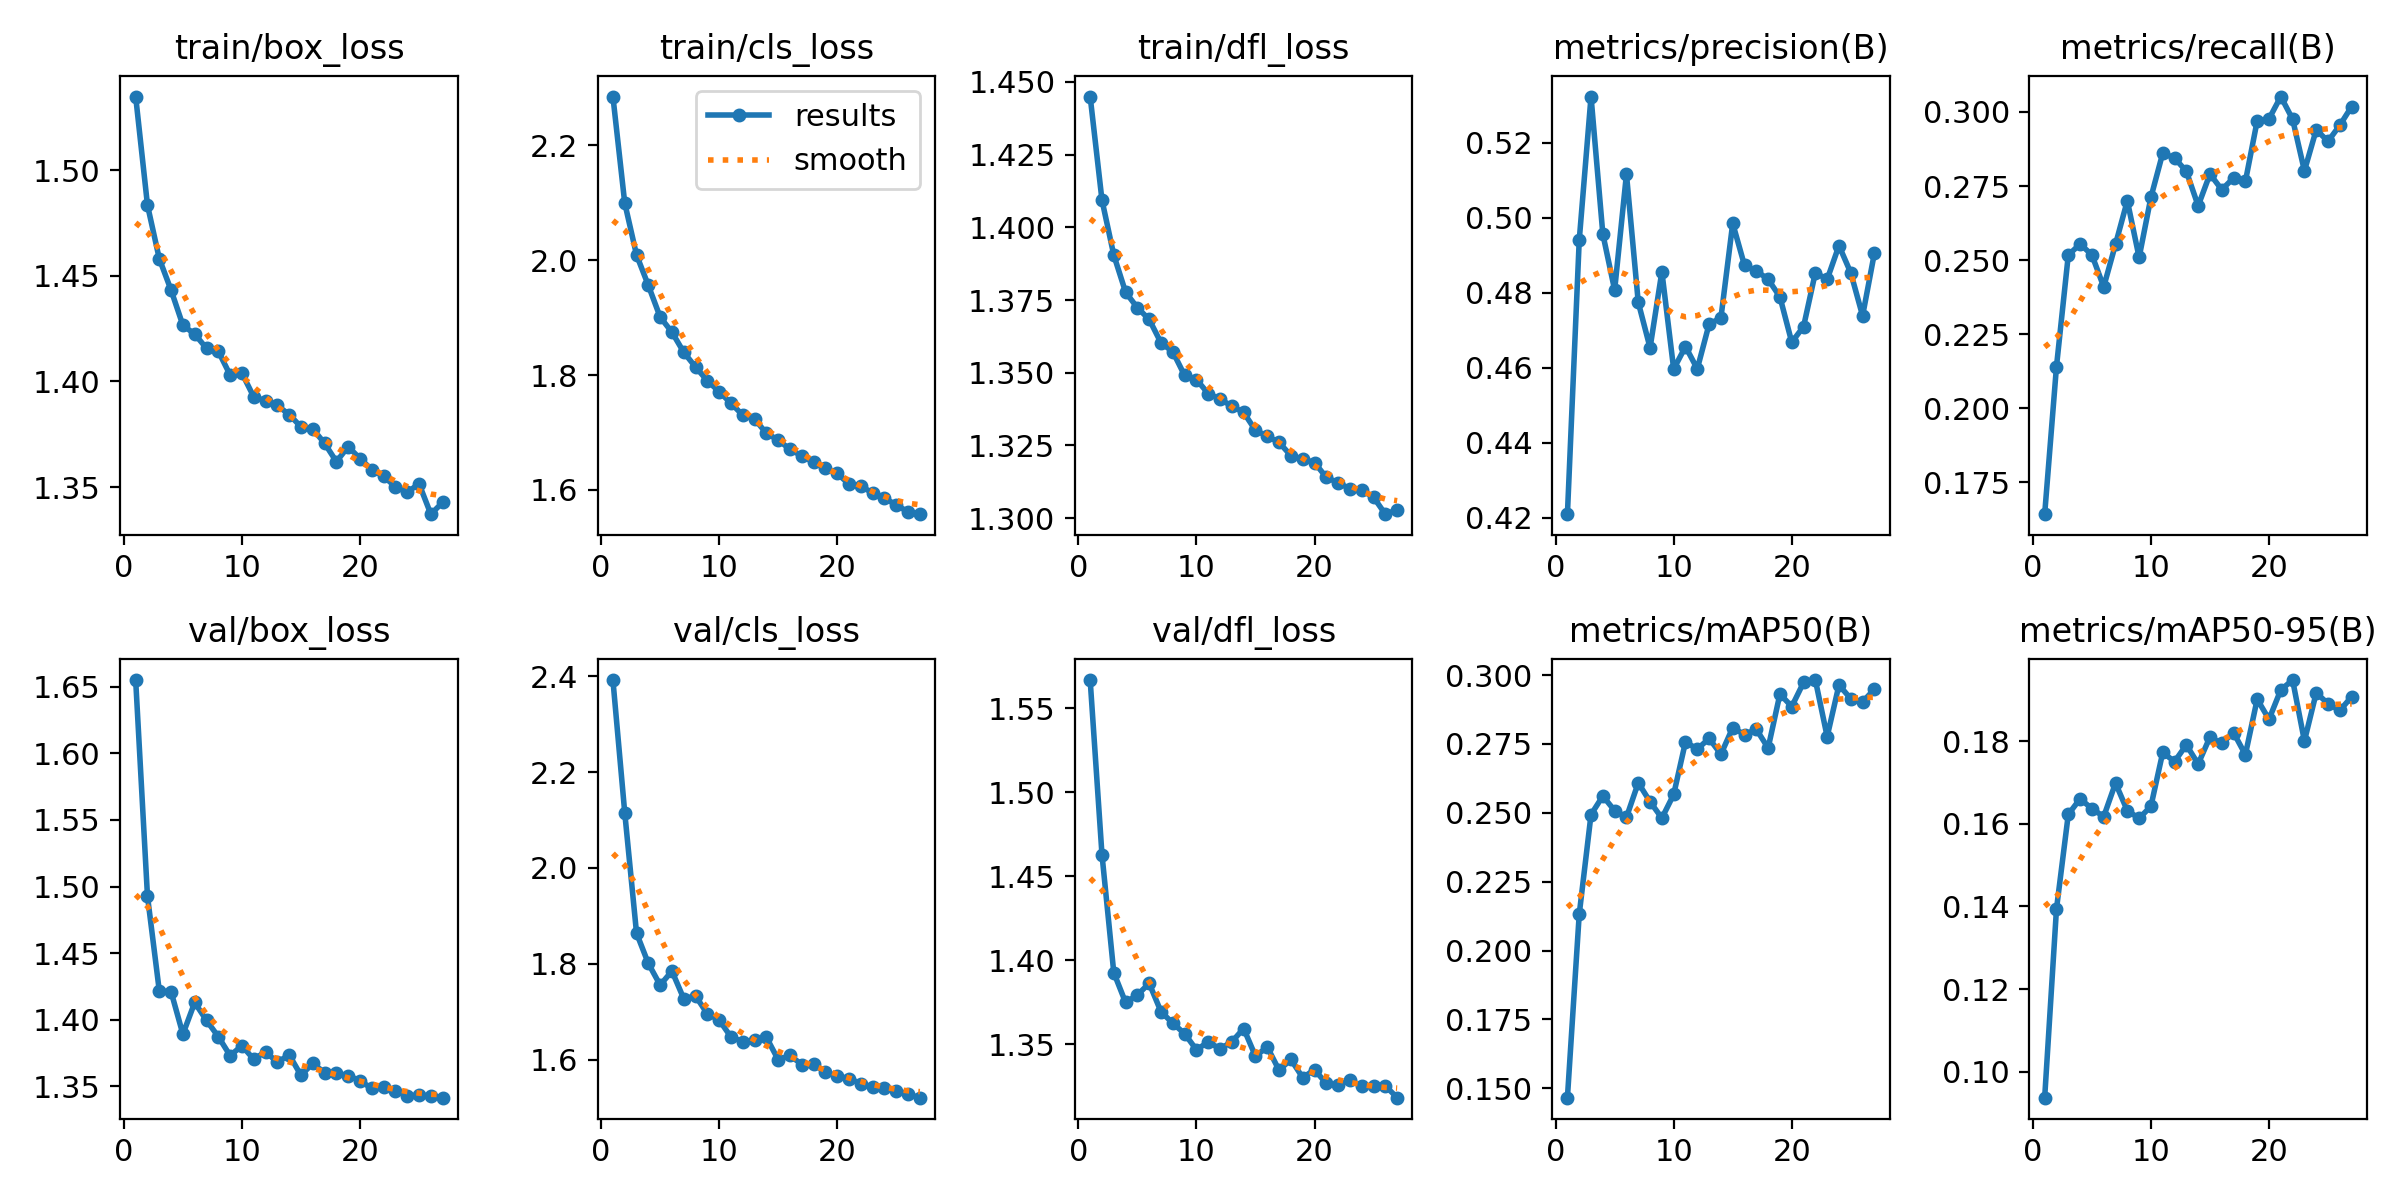

Data behind this chart, as committed beside it:
epoch, time, train/box_loss, train/cls_loss, train/dfl_loss, metrics/precision(B), metrics/recall(B), metrics/mAP50(B), metrics/mAP50-95(B), val/box_loss, val/cls_loss, val/dfl_loss, lr/pg0, lr/pg1, lr/pg2
1, 2053, 1.535, 2.285, 1.445, 0.4209, 0.1643, 0.1466, 0.09368, 1.655, 2.392, 1.567, 3.32672e-05, 3.32672e-05, 0.06677
2, 3443, 1.483, 2.1, 1.409, 0.494, 0.2141, 0.2132, 0.1394, 1.493, 2.115, 1.463, 6.65355e-05, 6.65355e-05, 0.03347
3, 4702, 1.458, 2.009, 1.39, 0.5323, 0.2517, 0.2494, 0.1623, 1.422, 1.864, 1.393, 9.95438e-05, 9.95438e-05, 0.0001657
4, 5973, 1.443, 1.956, 1.378, 0.4956, 0.2555, 0.2561, 0.1661, 1.421, 1.801, 1.375, 9.91232e-05, 9.91232e-05, 9.91232e-05
5, 7150, 1.427, 1.901, 1.372, 0.4807, 0.2518, 0.2508, 0.1637, 1.389, 1.755, 1.379, 9.84449e-05, 9.84449e-05, 9.84449e-05
6, 8796, 1.422, 1.875, 1.368, 0.5116, 0.241, 0.2484, 0.1618, 1.413, 1.785, 1.386, 9.75773e-05, 9.75773e-05, 9.75773e-05
7, 10122, 1.416, 1.84, 1.36, 0.4774, 0.2553, 0.2609, 0.1699, 1.4, 1.727, 1.369, 9.65239e-05, 9.65239e-05, 9.65239e-05
8, 11596, 1.414, 1.814, 1.357, 0.4653, 0.2701, 0.254, 0.1632, 1.387, 1.733, 1.362, 9.52889e-05, 9.52889e-05, 9.52889e-05
9, 12995, 1.403, 1.79, 1.349, 0.4856, 0.2509, 0.2481, 0.1613, 1.373, 1.695, 1.356, 9.38772e-05, 9.38772e-05, 9.38772e-05
10, 14515, 1.404, 1.771, 1.348, 0.4596, 0.2712, 0.2566, 0.1643, 1.381, 1.682, 1.347, 9.22942e-05, 9.22942e-05, 9.22942e-05
11, 15971, 1.393, 1.751, 1.343, 0.4656, 0.2861, 0.2758, 0.1773, 1.37, 1.647, 1.351, 9.05463e-05, 9.05463e-05, 9.05463e-05
12, 17340, 1.391, 1.73, 1.341, 0.4597, 0.2845, 0.2731, 0.1751, 1.376, 1.638, 1.347, 8.86404e-05, 8.86404e-05, 8.86404e-05
13, 18734, 1.389, 1.724, 1.339, 0.4716, 0.28, 0.277, 0.1791, 1.368, 1.641, 1.351, 8.65839e-05, 8.65839e-05, 8.65839e-05
14, 20141, 1.384, 1.699, 1.336, 0.4733, 0.2683, 0.2713, 0.1745, 1.374, 1.646, 1.359, 8.43851e-05, 8.43851e-05, 8.43851e-05
15, 21622, 1.379, 1.687, 1.33, 0.4985, 0.2791, 0.2809, 0.181, 1.358, 1.6, 1.343, 8.20525e-05, 8.20525e-05, 8.20525e-05
16, 23046, 1.378, 1.671, 1.328, 0.4873, 0.2738, 0.2784, 0.1795, 1.367, 1.609, 1.348, 7.95954e-05, 7.95954e-05, 7.95954e-05
17, 24393, 1.371, 1.659, 1.326, 0.4858, 0.2777, 0.2803, 0.1821, 1.36, 1.59, 1.334, 7.70234e-05, 7.70234e-05, 7.70234e-05
18, 25754, 1.362, 1.648, 1.321, 0.4835, 0.2766, 0.2735, 0.1768, 1.36, 1.591, 1.341, 7.43468e-05, 7.43468e-05, 7.43468e-05
19, 27205, 1.369, 1.638, 1.32, 0.4789, 0.297, 0.2931, 0.1902, 1.358, 1.573, 1.33, 7.15761e-05, 7.15761e-05, 7.15761e-05
20, 28637, 1.363, 1.629, 1.319, 0.4668, 0.2977, 0.2886, 0.1853, 1.354, 1.566, 1.335, 6.87222e-05, 6.87222e-05, 6.87222e-05
21, 30140, 1.358, 1.61, 1.314, 0.4709, 0.3052, 0.2973, 0.1925, 1.349, 1.56, 1.327, 6.57963e-05, 6.57963e-05, 6.57963e-05
22, 31700, 1.355, 1.608, 1.312, 0.4854, 0.2975, 0.2982, 0.1948, 1.349, 1.55, 1.326, 6.28101e-05, 6.28101e-05, 6.28101e-05
23, 33177, 1.35, 1.594, 1.31, 0.4835, 0.2801, 0.2777, 0.1801, 1.347, 1.543, 1.329, 5.97754e-05, 5.97754e-05, 5.97754e-05
24, 34670, 1.347, 1.586, 1.31, 0.4926, 0.294, 0.2964, 0.1918, 1.343, 1.54, 1.325, 5.6704e-05, 5.6704e-05, 5.6704e-05
25, 36101, 1.352, 1.574, 1.307, 0.4853, 0.2901, 0.2914, 0.1891, 1.343, 1.535, 1.325, 5.36081e-05, 5.36081e-05, 5.36081e-05
26, 37636, 1.337, 1.562, 1.301, 0.4738, 0.2955, 0.2903, 0.1875, 1.343, 1.528, 1.325, 5.05e-05, 5.05e-05, 5.05e-05
27, 39133, 1.343, 1.558, 1.303, 0.4906, 0.3018, 0.2949, 0.1908, 1.342, 1.52, 1.318, 4.73919e-05, 4.73919e-05, 4.73919e-05
